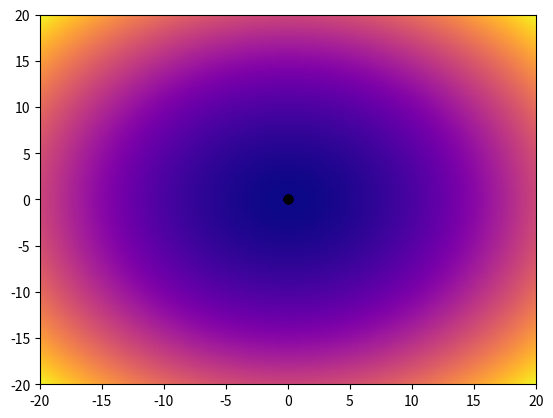

Source code (Python):
import numpy as np

import mpl_toolkits.mplot3d.axes3d as ax3
import matplotlib.animation as anim

import random, operator
from matplotlib import cm
import matplotlib.pyplot as plt

import math

def sphere(*params):
    sum1 = []

    for i in range(len(params)):
        sum1.append(params[i]**2)

    return sum(sum1)

def schwefel(*params):
    sum1 = []

    for i in params:
        sum1.append(i*np.sin(np.sqrt(np.abs(i))))

    z = 418.9829 * len(params) - sum(sum1)

    return z

def rosenbrock(*params):
    sum1 = []

    for i in range(0, len(params)-1):
        sum1.append(100*(params[i+1] - params[i]**2)**2 + (params[i] - 1)**2)
        
    return sum(sum1)

def rastrigin(*params):
    sum1 = []

    for i in params:
        sum1.append(i**2 - 10*np.cos(2*np.pi*i))

    z = 10*len(params) + sum(sum1)

    return z

def griewank(*params):
    sum1 = []
    prod1 = []
    i = 1

    for val in params:
        sum1.append((val**2)/4000)
        prod1.append(np.cos(val / (np.sqrt(i))) + 1)
        i = i + 1

    z = sum(sum1) - np.product(prod1)
    return z

def levy(*params):
    sum1 = []
    w_d = 1 + ((params[len(params)-1] - 1) / 4)
    w_1 = 1 + ((params[0] - 1) / 4)

    for i in range(0, len(params)-1):
        w_i = 1 + ((params[i] - 1) / 4)
        sum1.append( (w_i - 1)**2 * (1 + 10*np.sin(np.pi*w_i+1)**2) + (w_d-1)**2 * (1+np.sin(2*np.pi*w_d)**2) )

    z = np.sin(np.pi*w_1)**2 + sum(sum1)
    return z

def michalewicz(*params):
    sum1 = []
    m = 10
    i = 1

    for val in params:
        sum1.append(np.sin(val) * np.sin((i*val**2)/np.pi)**(2*m))
        i = i + 1

    return -1*sum(sum1)

def zakharov(*params):
    sum1 = []
    sum2 = []
    sum3 = []

    i = 1
    for x in params:
        sum1.append(x**2)
        sum2.append(0.5*i*x)
        sum3.append(0.5*i*x)
        i = i + 1

    z = sum(sum1) + (sum(sum2))**2 + (sum(sum3))**4
    return z

def ackley(*params):
    a = 20
    b = 0.2
    c = 2 * np.pi
    sum1 = []
    sum2 = []

    for i in params:
        sum1.append(i**2)
        sum2.append(np.cos(c*i))

    part1 = -a * np.exp(-b*np.sqrt(sum(sum1)/len(params)))
    part2 = -np.exp(sum(sum2)/len(params))

    return a + np.exp(1) + part1 + part2

def differentialEvolution(func, lb, ub, dimens, f, cr, n, g):
    #Generate normalized population
    pop = np.random.rand(n, dimens)

    #Denormalize the population
    diff = np.fabs(lb - ub)
    pop_denorm = lb + pop * diff

    #Calculate values and create array
    fitness = np.asarray([func(*i) for i in pop_denorm])

    #Find lowest value (index + points)
    best_index = np.argmin(fitness)
    best = pop_denorm[best_index]
    pnts = []

    for i in range(g):
        gpnts = []
        for j in range(n):
            #Select 3 random from population, except the one which is iterating at the time
            indexes = [k for k in range(n) if k != j]
            r1, r2, r3 = pop[np.random.choice(indexes, 3, replace = False)]

            #Limit normalized value between (0, 1) - checking bounds
            v = np.clip(r1 + f * (r2 - r3), 0, 1)

            #Generate crossover points
            j_rnd = np.random.rand(dimens) < cr
            if not np.any(j_rnd):
                j_rnd[np.random.randint(0, dimens)] = True

            #Generate new mutation vector
            u = np.where(j_rnd, v, pop[j])

            #Denormalize and calculate the value
            u_denorm = lb + u * diff
            f_u = func(*u_denorm)

            #Compare the value of mutant with target vector
            if f_u <= fitness[j]:
                fitness[j] = f_u
                pop[j] = u

                gpnts.append(u_denorm)

                if f_u < fitness[best_index]:
                    best_index = j
                    best = u_denorm

        pnts.append(gpnts)

    #Visualize function with calculated points
    visualize(func, lb, ub, pnts)

def visualize(func, lb, ub, points):
    fig = plt.figure()
    ax = fig.subplots()
    X = np.linspace(lb, ub, 200)
    Y = np.linspace(lb, ub, 200)
    X, Y = np.meshgrid(X, Y)
    Z = func(X, Y)

    #For each gen
    for i in points:
        ax.clear()

        ax.pcolormesh(X, Y, Z.reshape(X.shape), shading='gouraud', cmap=cm.plasma)
        ax.set_xlim([lb, ub])
        ax.set_ylim([lb, ub])

        for j in i:
            ax.plot(j[0], j[1], 'ko')

        plt.pause(0.05)
    
    plt.show()


if __name__ == "__main__":
    differentialEvolution(sphere, -20, 20, 2, 0.5, 0.5, 10, 50)
